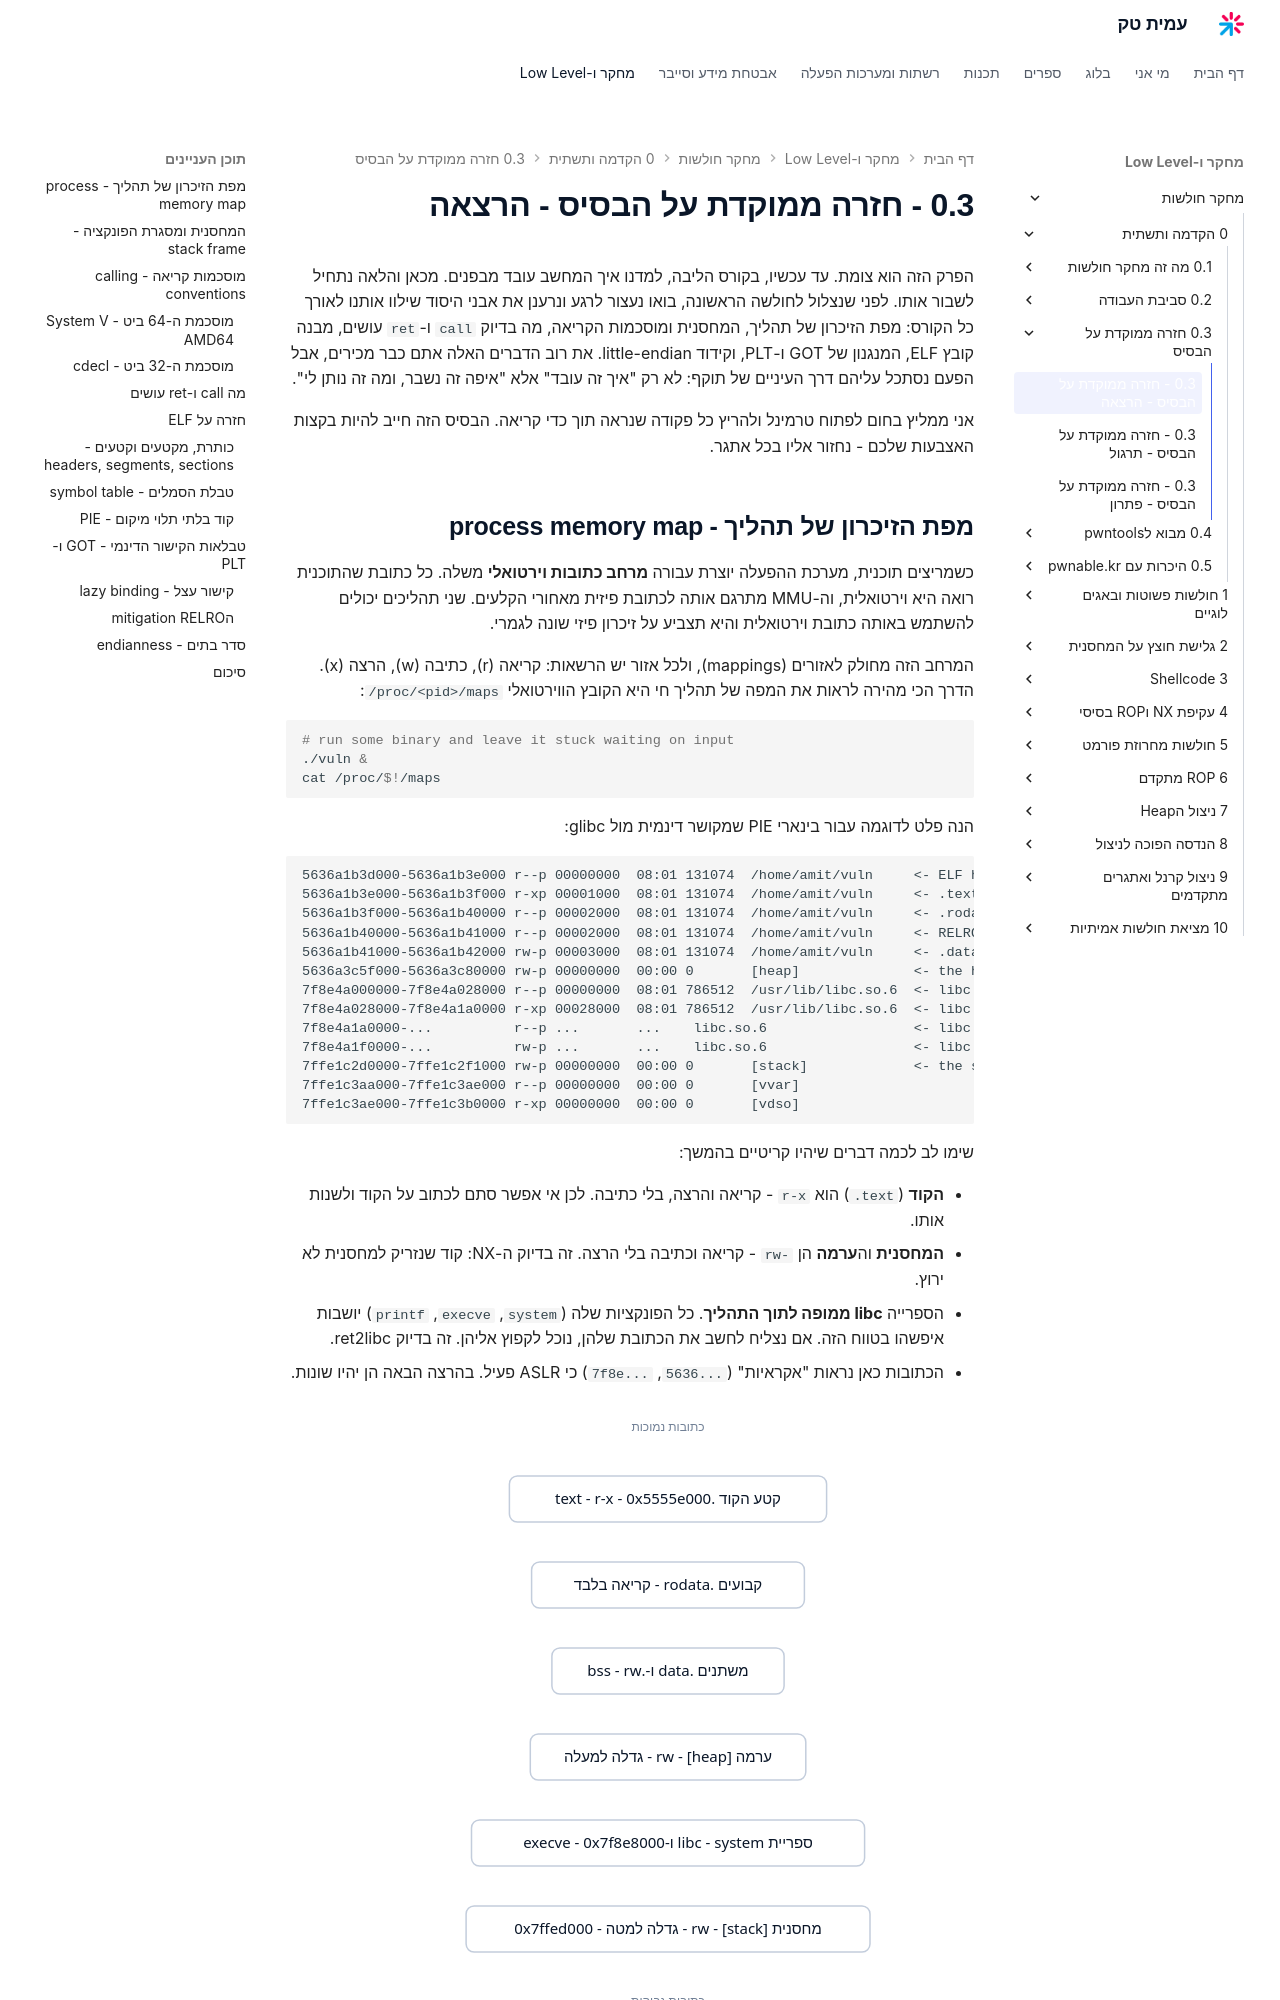

repository: AmitPinchasi/amittech · page: מחקר-חולשות/0 - הקדמה ותשתית/0.3 - חזרה ממוקדת על הבסיס/0.3 - חזרה ממוקדת על הבסיס - הרצאה/index.html · generator: mkdocs

הפרק הזה הוא צומת. עד עכשיו, בקורס הליבה, למדנו איך המחשב עובד מבפנים. מכאן והלאה נתחיל לשבור אותו. לפני שנצלול לחולשה הראשונה, בואו נעצור לרגע ונרענן את אבני היסוד שילוו אותנו לאורך כל הקורס: מפת הזיכרון של תהליך, המחסנית ומוסכמות הקריאה, מה בדיוק `call` ו-`ret` עושים, מבנה קובץ ELF, המנגנון של GOT ו-PLT, וקידוד little-endian. את רוב הדברים האלה אתם כבר מכירים, אבל הפעם נסתכל עליהם דרך העיניים של תוקף: לא רק "איך זה עובד" אלא "איפה זה נשבר, ומה זה נותן לי".

אני ממליץ בחום לפתוח טרמינל ולהריץ כל פקודה שנראה תוך כדי קריאה. הבסיס הזה חייב להיות בקצות האצבעות שלכם - נחזור אליו בכל אתגר.
